The GitHub repository FezzMad/Computer-vision-project contains a labelled image folder "dataset" with 5 categories: Gala apple, Golden apple, Granny Smith apple, honey crisp, Red Chief apple. Examples follow, each with its label.

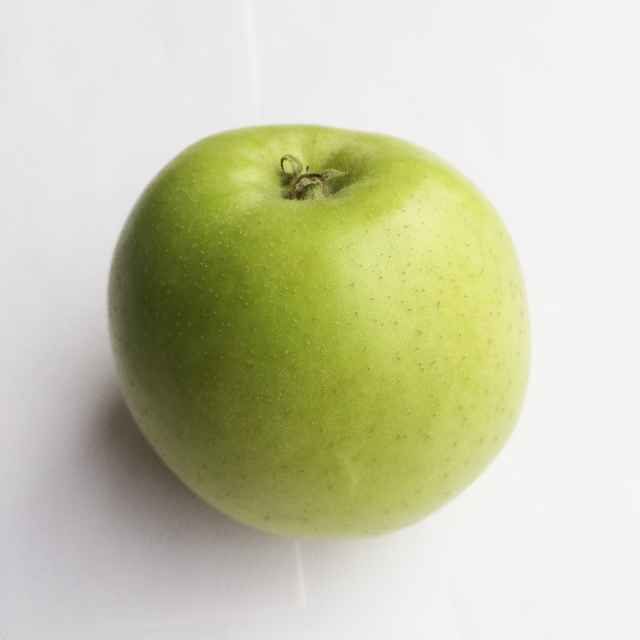
Label: Golden apple

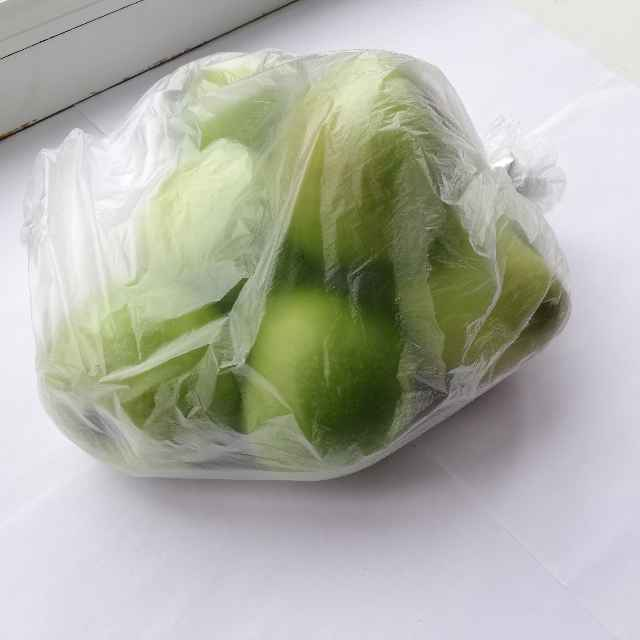
Label: Granny Smith apple

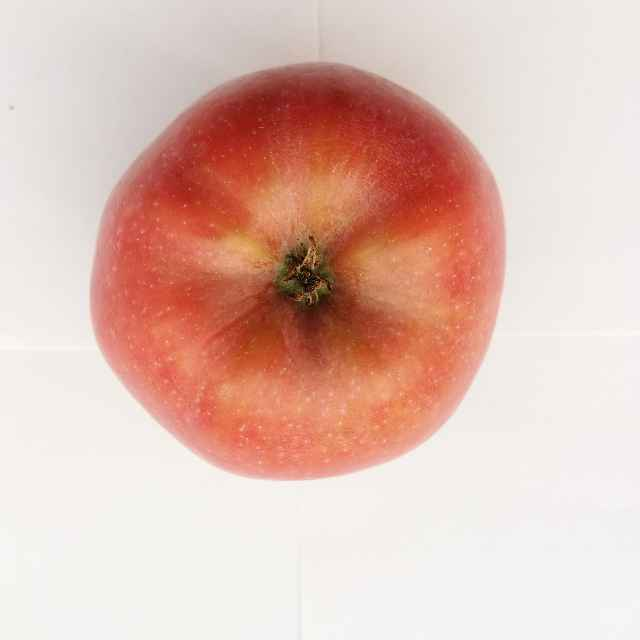
Label: Red Chief apple

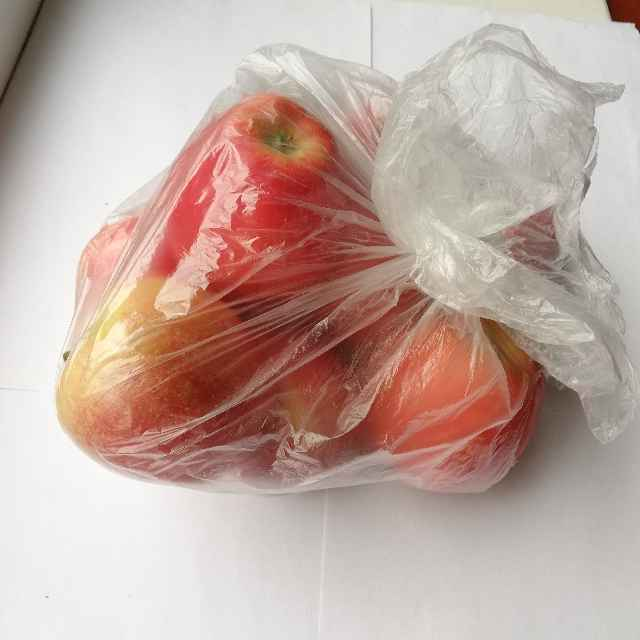
Label: Gala apple

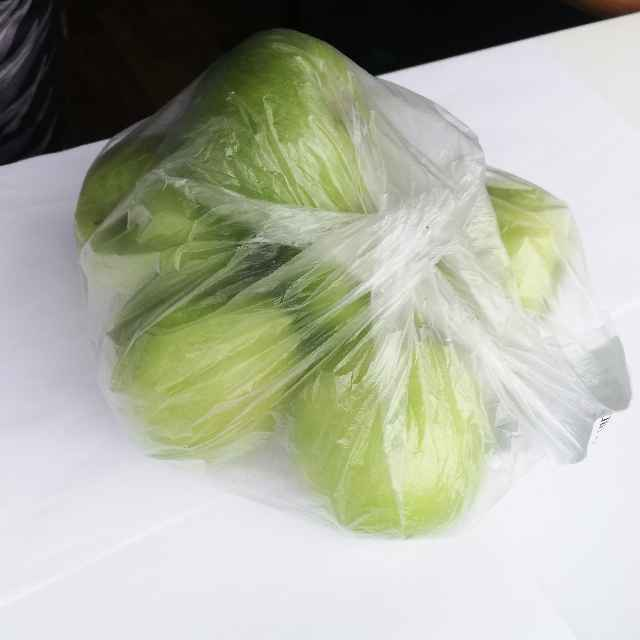
Label: Granny Smith apple

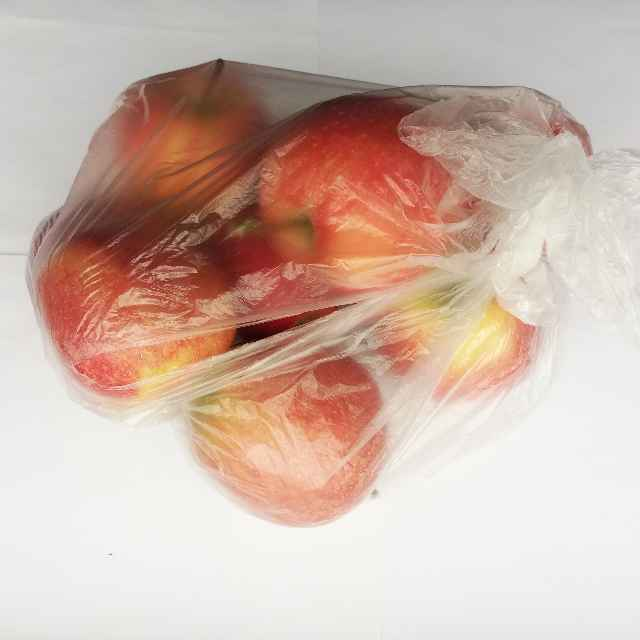
Label: Gala apple
